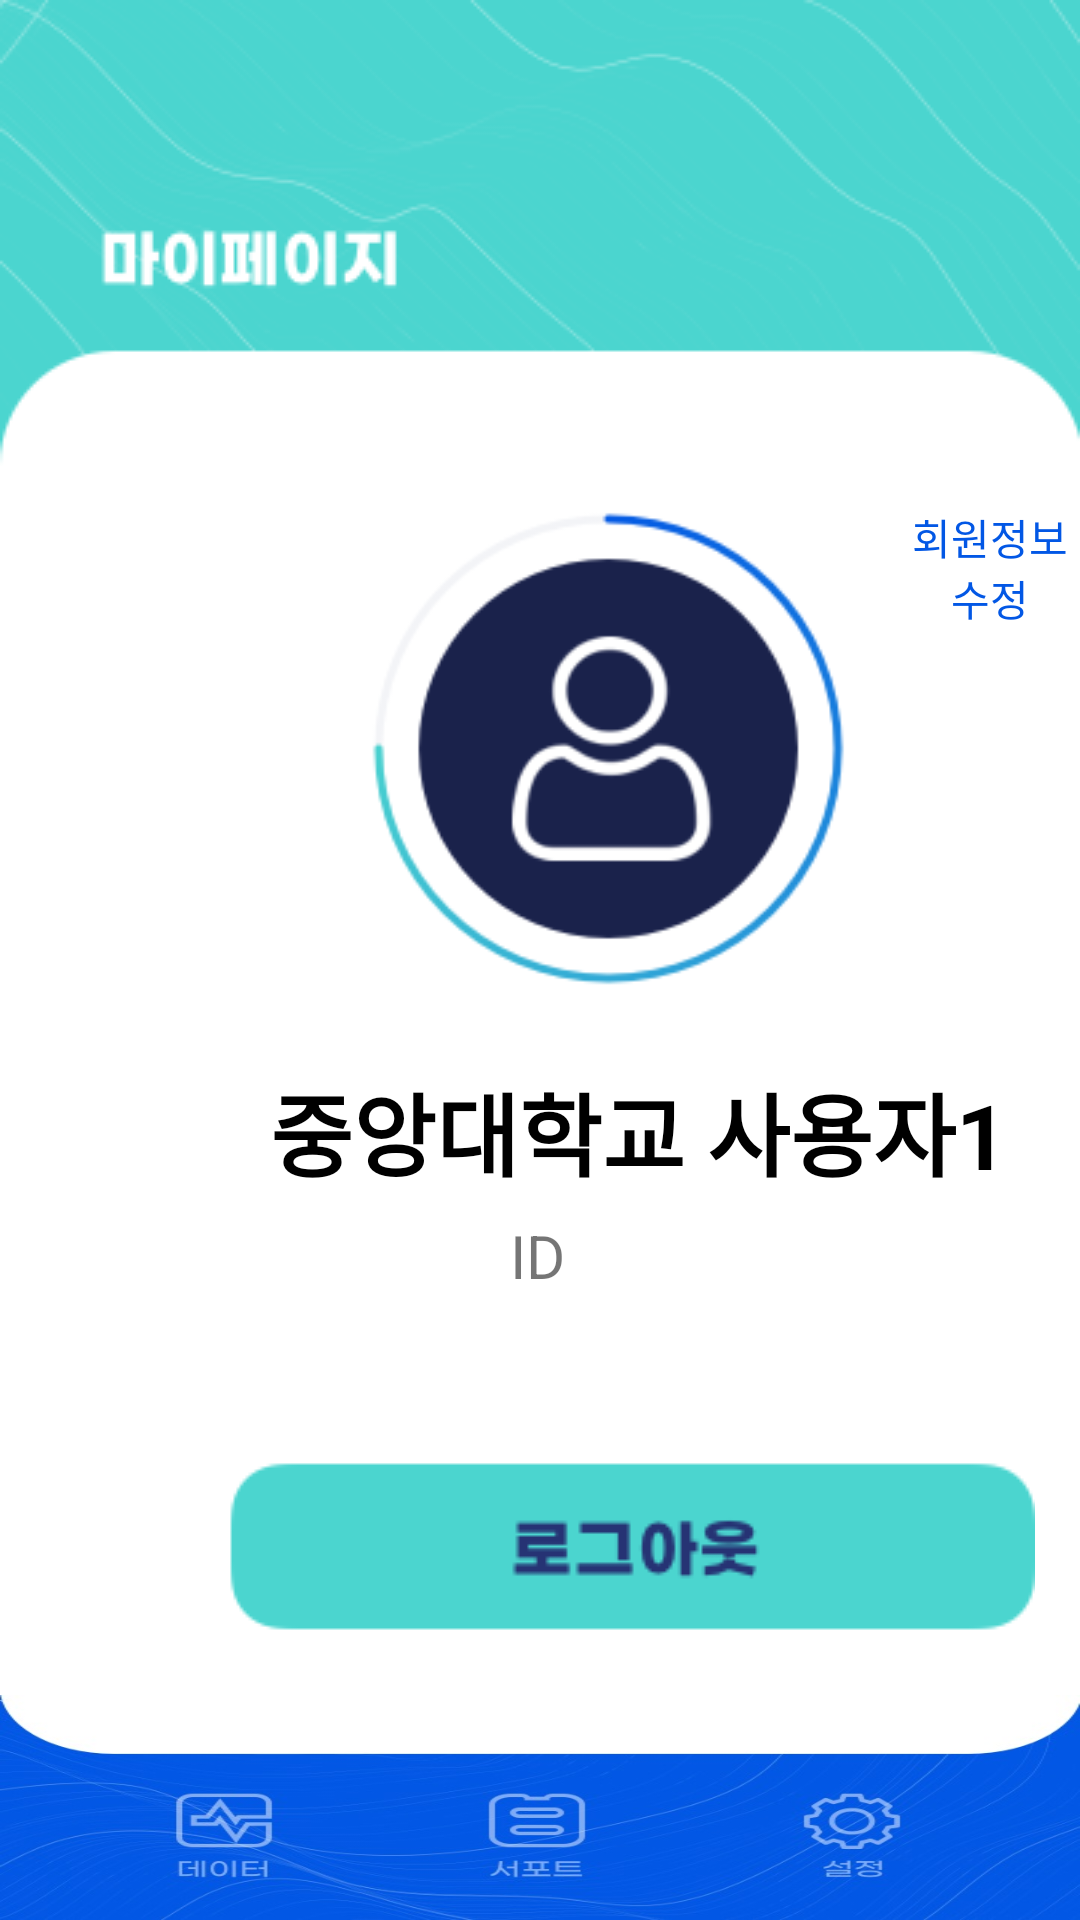

This screen was rendered from an Android layout file. Write that file and the resources it references.
<!-- AndroidManifest.xml: application theme AppTheme.NoActionBar -->
<!-- res/layout/activity_user.xml -->
<?xml version="1.0" encoding="utf-8"?>
<androidx.constraintlayout.widget.ConstraintLayout
    xmlns:android="http://schemas.android.com/apk/res/android"
    xmlns:app="http://schemas.android.com/apk/res-auto"
    xmlns:tools="http://schemas.android.com/tools"
    android:layout_width="match_parent"
    android:layout_height="match_parent"
    android:background="#FFFFFF"

    tools:context=".UserActivity">

    <RelativeLayout
        android:layout_width="match_parent"
        android:layout_height="match_parent"
        android:orientation="vertical">

        <FrameLayout
            android:id="@+id/toolbar"
            android:layout_width="match_parent"
            android:layout_height="wrap_content"
            android:elevation="0dp"
            app:contentInsetStart="0dp">

            <ImageView
                android:layout_width="match_parent"
                android:layout_height="wrap_content"
                android:adjustViewBounds="true"
                android:scaleType="fitCenter"
                android:src="@drawable/mypage"/>
        </FrameLayout>

        <FrameLayout
            android:id="@+id/layout1"
            android:layout_below ="@+id/toolbar"
            android:layout_width="match_parent"
            android:layout_height="400dp"

            >
            <ImageView
                android:id="@+id/userinterface"
                android:layout_width="170dp"
                android:layout_height="170dp"
                android:adjustViewBounds="true"
                android:scaleType="fitCenter"
                android:layout_marginTop="00dp"
                android:layout_marginLeft="120dp"
                android:src="@drawable/userinterface"/>

            <ImageButton
                android:id="@+id/btn_logout"
                android:layout_width="wrap_content"
                android:layout_height="wrap_content"
                android:src="@drawable/logoutbtn"
                android:layout_marginTop="320dp"
                android:layout_marginLeft="75dp"
                android:padding="0dp"
                android:adjustViewBounds="true"
                android:scaleType="fitXY"/>
            <TextView
                android:id="@+id/user_name"
                android:layout_width="wrap_content"
                android:layout_height="wrap_content"
                android:text="중앙대학교 사용자1"
                android:textSize="30dp"
                android:textStyle="bold"
                android:gravity="center"
                android:textAlignment="center"
                android:textColor="@color/blackColor"
                android:layout_marginTop="190dp"
                android:layout_marginLeft="90dp"/>
            <TextView
                android:id="@+id/user_id"
                android:layout_width="wrap_content"
                android:layout_height="wrap_content"
                android:text="ID"
                android:textSize="20dp"
                android:gravity="center"
                android:layout_marginTop="240dp"
                android:layout_marginLeft="170dp"/>

            <Button
                android:layout_width="wrap_content"
                android:layout_height="wrap_content"
                android:layout_marginLeft="300dp"
                android:id="@+id/btn_fix"
                android:text="회원정보수정"
                android:textColor="#0257E5"
                android:background="@android:color/transparent"
                android:padding="0dp"
                android:adjustViewBounds="true"
                android:scaleType="fitXY"/>




        </FrameLayout>

        <LinearLayout
            android:layout_below ="@+id/layout1"
            android:layout_width="match_parent"
            android:layout_height="wrap_content"
            android:layout_alignParentBottom="true"
            android:gravity="bottom">

            <ImageButton
                android:id="@+id/btn_record"
                android:layout_width="0dp"
                android:layout_height="wrap_content"
                android:layout_weight="1"
                android:padding="0dp"
                android:src="@drawable/databutton_not"
                android:adjustViewBounds="true"
                android:scaleType="fitXY">

            </ImageButton>


            <ImageButton
                android:layout_width="0dp"
                android:layout_height="wrap_content"
                android:layout_weight="1"
                android:id="@+id/btn_support"
                android:padding="0dp"
                android:src="@drawable/supportbutton_not"
                android:adjustViewBounds="true"
                android:scaleType="fitXY">

            </ImageButton>

            <ImageButton
                android:id="@+id/btn_user"
                android:layout_width="0dp"
                android:layout_weight="1"
                android:layout_height="wrap_content"
                android:padding="0dp"
                android:src="@drawable/settingbutton_not"
                android:adjustViewBounds="true"
                android:scaleType="fitXY"/>
        </LinearLayout>




    </RelativeLayout>
</androidx.constraintlayout.widget.ConstraintLayout>
<!-- resources referenced by this layout -->
<resources>
  <color name="blackColor">#000000</color>
  <!-- drawable databutton_not: jpg bitmap (drawable, 14721 bytes) -->
  <!-- drawable logoutbtn: png bitmap (drawable, 2743 bytes) -->
  <!-- drawable mypage: png bitmap (drawable, 27362 bytes) -->
  <!-- drawable settingbutton_not: jpg bitmap (drawable, 14503 bytes) -->
  <!-- drawable supportbutton_not: jpg bitmap (drawable, 12536 bytes) -->
  <!-- drawable userinterface: png bitmap (drawable, 13443 bytes) -->
  <style name="AppTheme.NoActionBar">
          <item name="windowActionBar">false</item>
          <item name="windowNoTitle">true</item>
      </style>
</resources>
